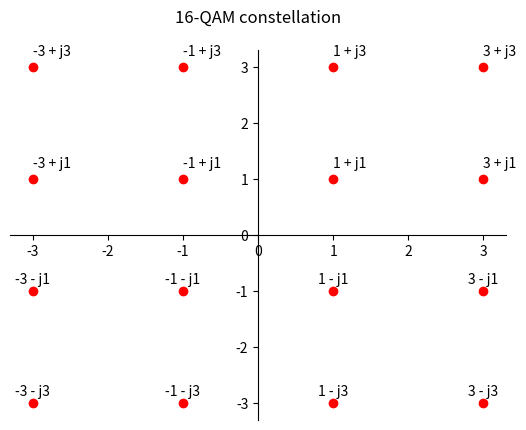

Write Python code to recreate this figure.
import numpy as np
import matplotlib.pyplot as plt
points = [-3, -1, 1, 3]

const1 = np.asarray([[i, 3] for i in points])
const2 = np.asarray([[i, 1] for i in points])
const3 = np.asarray([[i, -1] for i in points])
const4 = np.asarray([[i, -3] for i in points])

Constellation = np.concatenate( ( np.concatenate( (const1, const2), axis=0),
                                        np.concatenate((const3, const4), axis=0) ),axis=0 )

print(Constellation)


fig = plt.figure()
ax = fig.add_subplot(1, 1, 1)
ax.spines['left'].set_position('center')
ax.spines['bottom'].set_position('center')
ax.spines['right'].set_color('none')
ax.spines['top'].set_color('none')

plt.title('16-QAM constellation', pad = 20)

for i in range(16):
    plt.scatter(Constellation[i,0],Constellation[i,1],color='red')
    if Constellation[i,1] > 0:
        plt.annotate(text=str(Constellation[i,0])+' + j'+str(Constellation[i,1]),
                     xy=(Constellation[i,0],Constellation[i,1]),
                     xytext=(Constellation[i,0],Constellation[i,1]+0.2))
    else:
        plt.annotate(text=str(Constellation[i,0])+' - j'+str(abs(Constellation[i,1])),
                     xy=(Constellation[i,0],Constellation[i,1]),ha='center',va='center',
                     xytext=(Constellation[i,0],Constellation[i,1]+0.2))
plt.show()